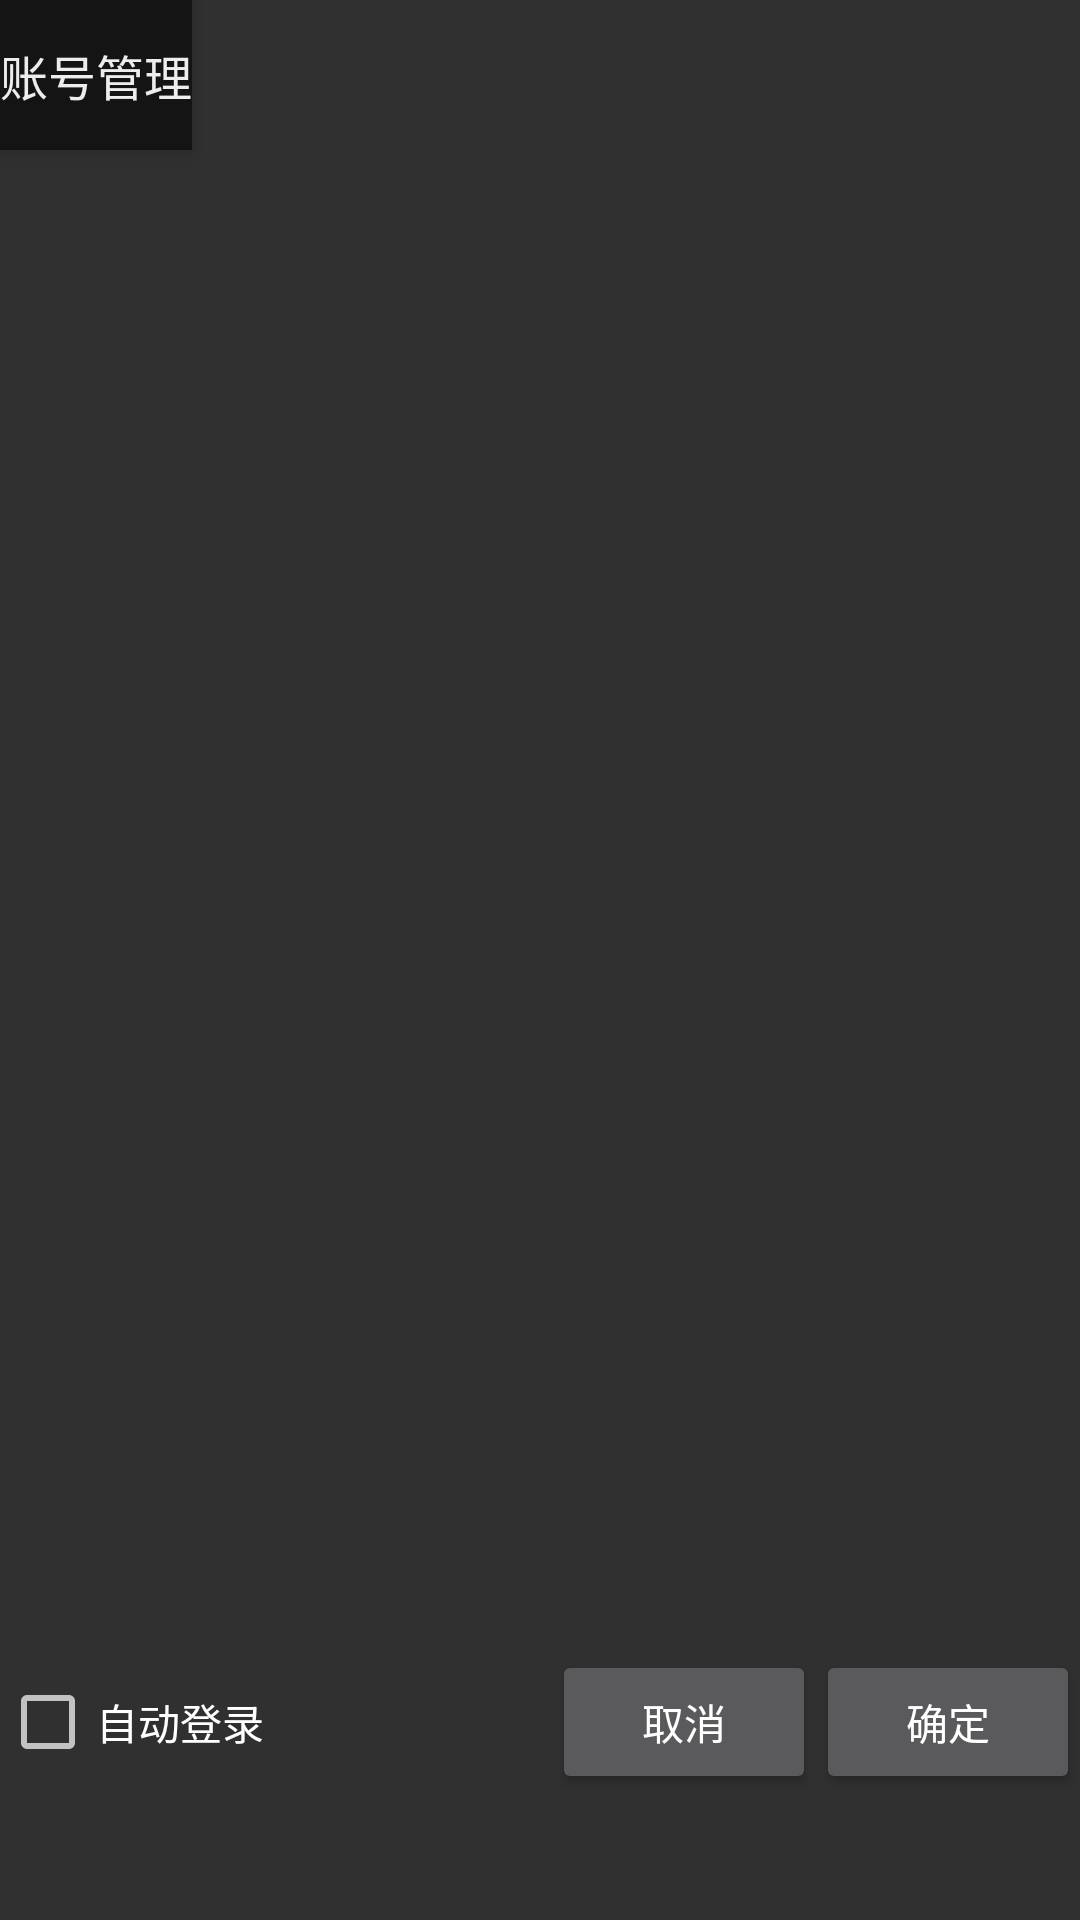

This screen was rendered from an Android layout file. Write that file and the resources it references.
<!-- AndroidManifest.xml: application theme Theme.SurfMUD -->
<!-- res/layout/dialog_login.xml -->
<?xml version="1.0" encoding="utf-8"?>
<androidx.constraintlayout.widget.ConstraintLayout xmlns:android="http://schemas.android.com/apk/res/android"
                                                   xmlns:app="http://schemas.android.com/apk/res-auto" xmlns:tools="http://schemas.android.com/tools" android:layout_width="match_parent"
                                                   android:layout_height="match_parent">

    <RelativeLayout
            android:layout_width="wrap_content"
            android:layout_height="wrap_content" tools:layout_editor_absoluteY="1dp"
            tools:layout_editor_absoluteX="1dp">

        <RelativeLayout
                android:layout_width="wrap_content"
                android:layout_height="50dp" android:layout_alignParentStart="true"
                android:id="@+id/dialog_login_topview" android:background="#141414" android:elevation="5dp">

            <TextView
                    android:text="账号管理"
                    android:layout_width="wrap_content"
                    android:layout_height="wrap_content" android:id="@+id/textView"
                    android:layout_alignParentStart="true"
                    android:textColor="#EDEDED" android:layout_centerInParent="true" android:textSize="16sp"/>
        </RelativeLayout>
        <LinearLayout
                android:orientation="vertical"
                android:layout_width="match_parent"
                android:layout_height="wrap_content" android:id="@+id/dialog_login_listlayout"
                android:layout_below="@id/dialog_login_topview">
            <ScrollView
                    android:layout_width="match_parent"
                    android:layout_height="500dp">
                <LinearLayout android:layout_width="match_parent" android:layout_height="wrap_content"
                              android:orientation="vertical">
                    <ListView
                            android:layout_width="match_parent"
                            android:layout_height="match_parent"/>
                </LinearLayout>
            </ScrollView>
        </LinearLayout>
        <RelativeLayout
                android:layout_width="match_parent"
                android:layout_height="wrap_content" android:id="@+id/dialog_login_Bottombtn"
                android:layout_below="@id/dialog_login_listlayout">

            <Button
                    android:text="取消"
                    android:layout_width="wrap_content"
                    android:layout_height="wrap_content" android:id="@+id/dialog_login_btncancel"
                    android:layout_alignParentEnd="false"
                    android:layout_centerVertical="true" android:layout_toLeftOf="@id/dialog_login_btnconfirm"/>
            <CheckBox
                    android:text="自动登录"
                    android:layout_width="wrap_content"
                    android:layout_height="wrap_content" android:id="@+id/dialog_login_autologin"
                    android:layout_alignParentStart="true" android:layout_centerVertical="true"
                    android:minHeight="48dp"/>
            <Button
                    android:text="确定"
                    android:layout_width="wrap_content"
                    android:layout_height="wrap_content" android:id="@+id/dialog_login_btnconfirm"
                    android:layout_alignParentEnd="true"
                    android:layout_centerVertical="true"/>
        </RelativeLayout>
    </RelativeLayout>
</androidx.constraintlayout.widget.ConstraintLayout>
<!-- resources referenced by this layout -->
<resources>
  <style name="Theme.SurfMUD" parent="Theme.AppCompat.NoActionBar">
          
          <item name="colorPrimary">@color/grey</item>
          <item name="colorPrimaryDark">@color/black</item>
          <item name="colorAccent">@color/white</item>
          <item name="windowActionBar">false</item>
          <item name="windowNoTitle">true</item>
          <item name="android:windowFullscreen">false</item>
          <item name="android:windowContentOverlay">@null</item>
      </style>
  <color name="grey">#808080</color>
  <color name="black">#FF000000</color>
  <color name="white">#ffffff</color>
</resources>
